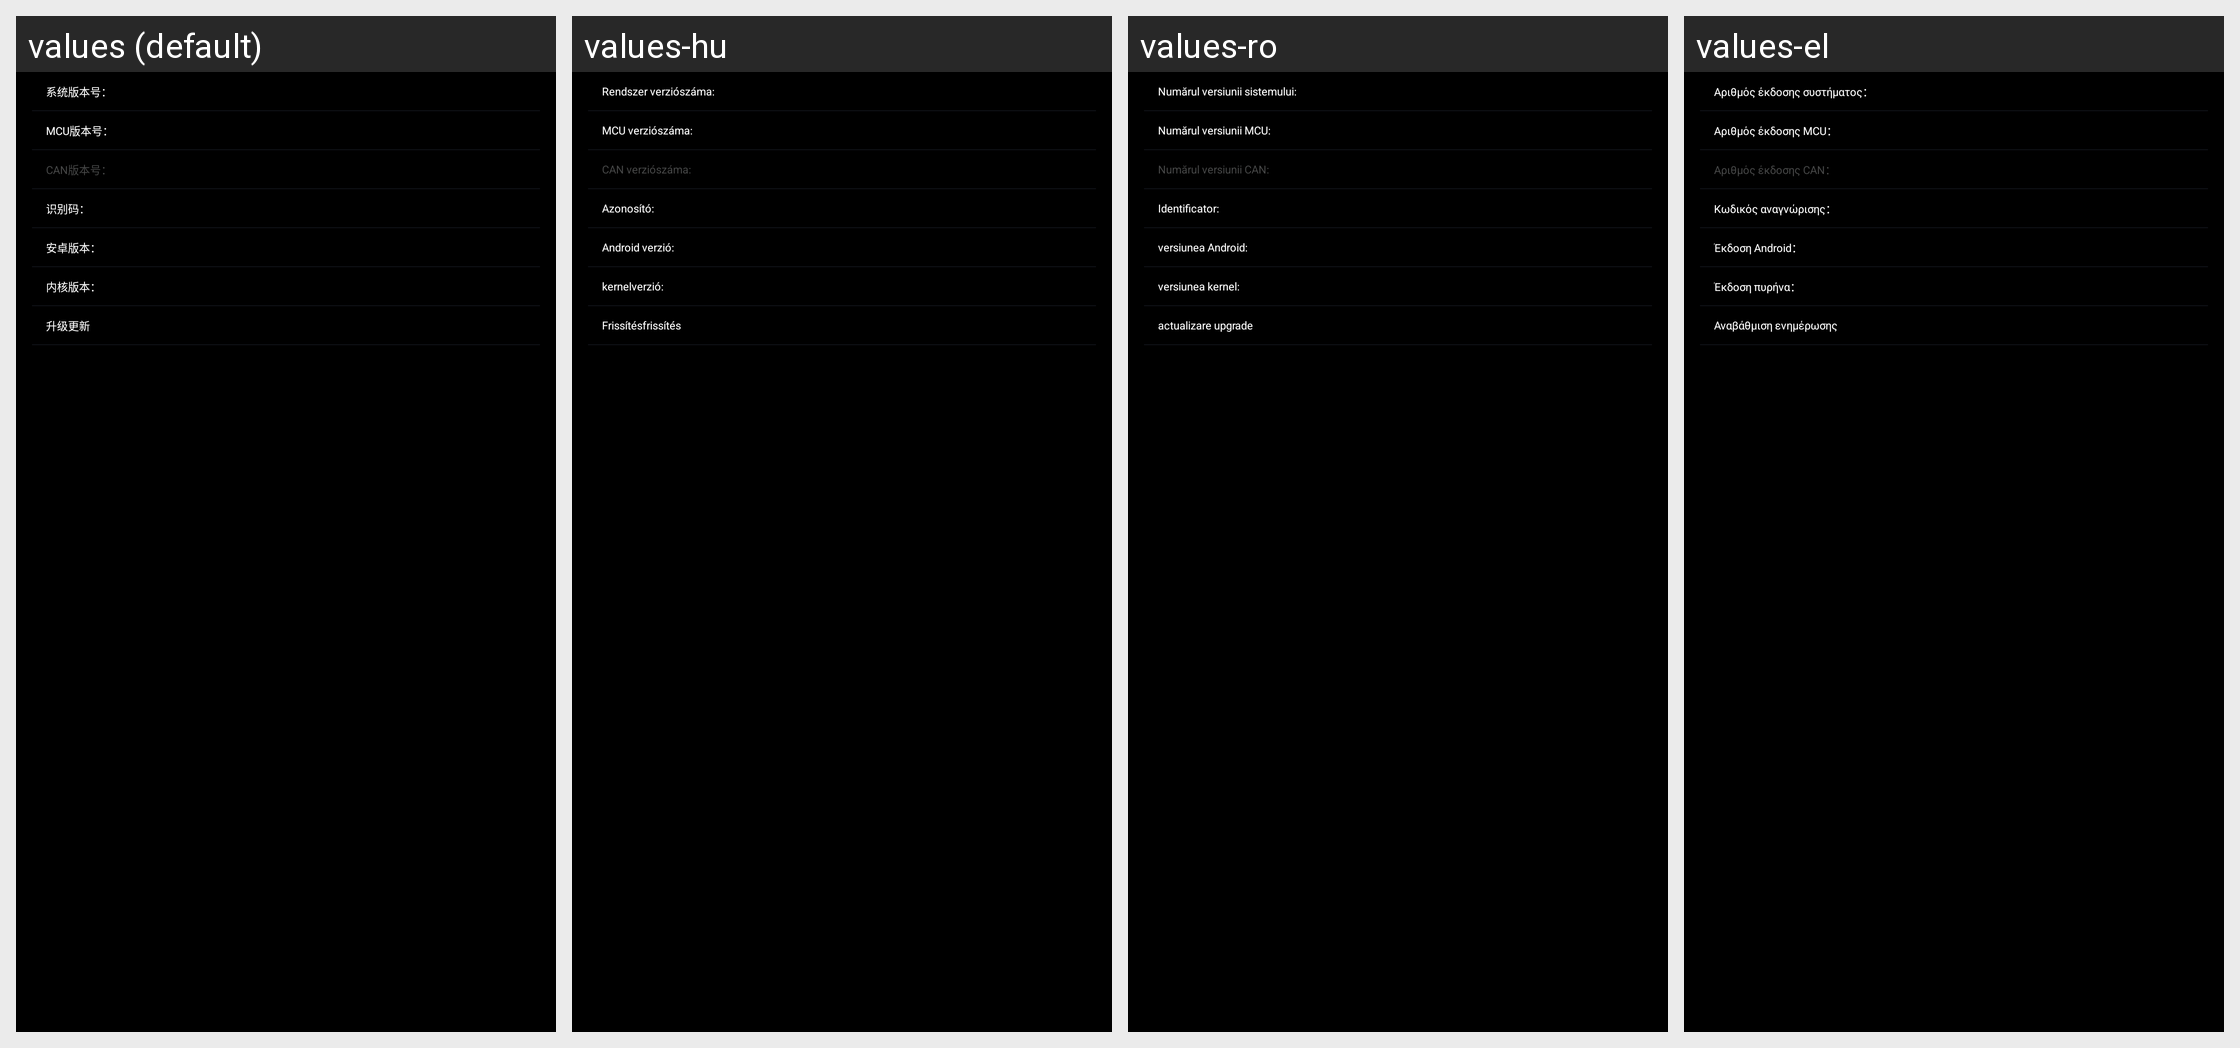

Strings drawn on this Android screen and how each of the app's shown locales translates them:
Android screen res/layout/fragment_on.xml rendered under 4 locales, left to right: values (default), values-hu, values-ro, values-el. Device: Nexus 5 (rendered at 1080×1920; each locale shown at half size, 540×960, under a caption strip naming it); theme android:Theme.NoTitleBar.Fullscreen.
Other locales in the repository, not shown: values-ar, values-de, values-en, values-es, values-fa, values-fr, values-it, values-pl, values-pt, values-ru, values-th, values-tr, values-uk, values-zh-rCN, values-zh-rTW.
Strings drawn on this screen, with the default value and each locale's value (text and hints the layout hard-codes, and strings that could not be matched under every locale, appear in the picture but are not listed):

label_system_version_number
  values: 系统版本号：
  values-hu: Rendszer verziószáma:
  values-ro: Numărul versiunii sistemului:
  values-el: Αριθμός έκδοσης συστήματος：

label_MCU_version_number
  values: MCU版本号：
  values-hu: MCU verziószáma:
  values-ro: Numărul versiunii MCU:
  values-el: Αριθμός έκδοσης MCU：

label_CAN_version_number
  values: CAN版本号：
  values-hu: CAN verziószáma:
  values-ro: Numărul versiunii CAN:
  values-el: Αριθμός έκδοσης CAN：

label_identifier
  values: 识别码：
  values-hu: Azonosító:
  values-ro: Identificator:
  values-el: Κωδικός αναγνώρισης：

label_android_version
  values: 安卓版本：
  values-hu: Android verzió:
  values-ro: versiunea Android:
  values-el: Έκδοση Android：

label_kernel_version
  values: 内核版本：
  values-hu: kernelverzió:
  values-ro: versiunea kernel:
  values-el: Έκδοση πυρήνα：

label_upgrade_update
  values: 升级更新
  values-hu: Frissítésfrissítés
  values-ro: actualizare upgrade
  values-el: Αναβάθμιση ενημέρωσης
